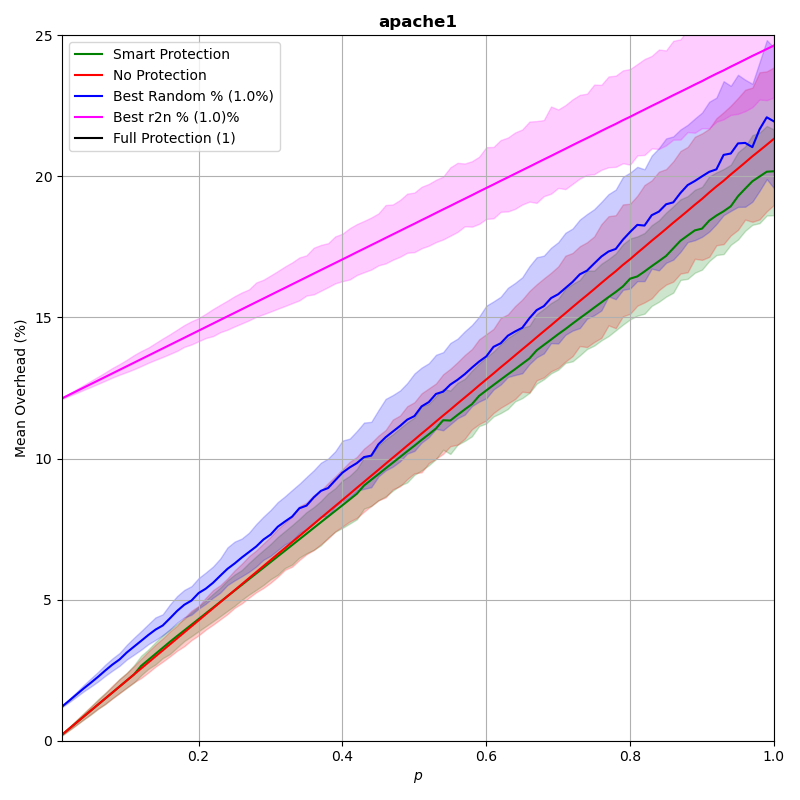

Values plotted in this chart, from the file beside it:
p, prot_overhead, nonprot_overhead, rand_overhead, r2n_overhead
0.0102, 0.002177, 0.002177, 0.01216, 0.1214
0.02, 0.004267, 0.004267, 0.0142, 0.1226
0.03, 0.0064, 0.0064, 0.01636, 0.1239
0.04, 0.008533, 0.008533, 0.0185, 0.1251
0.05, 0.01067, 0.01067, 0.02054, 0.1264
0.06, 0.0128, 0.0128, 0.02263, 0.1277
0.07, 0.01493, 0.01493, 0.02486, 0.1289
0.08, 0.01707, 0.01707, 0.02697, 0.1302
0.09, 0.0192, 0.0192, 0.0288, 0.1314
0.1, 0.02133, 0.02133, 0.03126, 0.1327
0.11, 0.02347, 0.02347, 0.03333, 0.134
0.12, 0.02652, 0.0256, 0.03538, 0.1352
0.13, 0.02865, 0.02773, 0.03747, 0.1365
0.14, 0.03079, 0.02987, 0.03938, 0.1378
0.15, 0.03292, 0.032, 0.04083, 0.139
0.16, 0.03505, 0.03413, 0.04337, 0.1403
0.17, 0.03709, 0.03627, 0.04599, 0.1415
0.18, 0.0391, 0.0384, 0.04818, 0.1428
0.19, 0.04111, 0.04054, 0.04967, 0.1441
0.2, 0.04313, 0.04267, 0.05235, 0.1453
0.21, 0.04515, 0.04481, 0.05391, 0.1466
0.22, 0.04717, 0.04694, 0.05597, 0.1479
0.23, 0.04919, 0.04908, 0.05847, 0.1491
0.24, 0.0512, 0.05121, 0.0609, 0.1504
0.25, 0.05321, 0.05333, 0.06281, 0.1517
0.26, 0.05523, 0.05547, 0.06493, 0.1529
0.27, 0.05726, 0.05761, 0.06688, 0.1542
0.28, 0.05927, 0.05974, 0.06882, 0.1554
0.29, 0.06129, 0.06187, 0.07128, 0.1567
0.3, 0.0633, 0.06401, 0.07305, 0.158
0.31, 0.06533, 0.06615, 0.07584, 0.1592
0.32, 0.06733, 0.06827, 0.07769, 0.1605
0.33, 0.06936, 0.07041, 0.07943, 0.1618
0.34, 0.07137, 0.07254, 0.08238, 0.163
0.35, 0.07339, 0.07467, 0.08333, 0.1643
0.36, 0.07542, 0.07682, 0.08621, 0.1656
0.37, 0.07744, 0.07895, 0.08856, 0.1668
0.38, 0.07945, 0.08109, 0.08956, 0.1681
0.39, 0.08145, 0.0832, 0.09233, 0.1693
0.4, 0.08347, 0.08533, 0.09501, 0.1706
0.41, 0.08549, 0.08747, 0.09686, 0.1719
0.42, 0.08754, 0.08964, 0.09839, 0.1731
0.43, 0.09046, 0.09176, 0.1005, 0.1744
0.44, 0.09248, 0.0939, 0.101, 0.1757
0.45, 0.09448, 0.09601, 0.1051, 0.1769
0.46, 0.09653, 0.09818, 0.1076, 0.1782
0.47, 0.09853, 0.1003, 0.1096, 0.1795
0.48, 0.1005, 0.1024, 0.1116, 0.1807
0.49, 0.1026, 0.1046, 0.1138, 0.182
0.5, 0.1046, 0.1067, 0.1151, 0.1832
0.51, 0.1066, 0.1088, 0.1185, 0.1845
0.52, 0.1086, 0.1109, 0.12, 0.1858
0.53, 0.1107, 0.1131, 0.1229, 0.187
0.54, 0.1136, 0.1153, 0.1237, 0.1883
0.55, 0.1135, 0.1173, 0.1262, 0.1896
0.56, 0.1155, 0.1195, 0.1279, 0.1908
0.57, 0.1174, 0.1216, 0.1299, 0.1921
0.58, 0.1193, 0.1237, 0.1322, 0.1933
0.59, 0.1222, 0.1259, 0.1344, 0.1946
0.6, 0.1242, 0.1281, 0.1362, 0.1959
... 40 more rows
